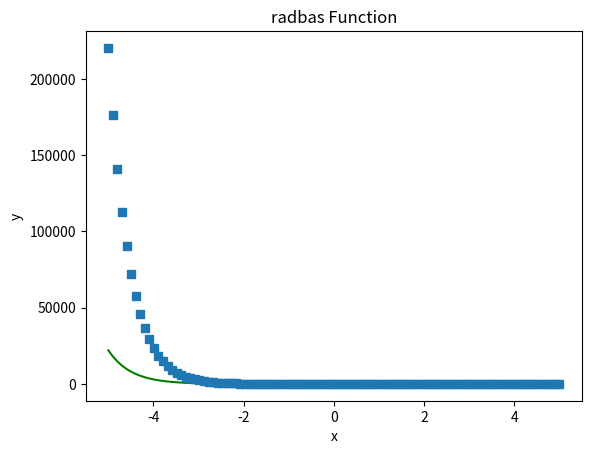

Write the Python code that produced this figure.
import numpy as np
import matplotlib.pyplot as plt
import math

# Task 2 Lab1

#  %%-----------------------------------------
p = np.linspace(start=-5, stop=5, num=100)


#  %%-----------------------------------------
def radbas(n):
    return np.exp(-2 * n)


def dradbas(n):
    return -2 * n * np.exp(-2 * n)


t_radbas = radbas(p)
t_dradbas = dradbas(p)

plt.xlabel('x')
plt.ylabel('y')
plt.title("Radbas(blue), Dradbas(green)")
plt.plot(p, t_radbas, 'g')
plt.plot(p, t_dradbas, 's')
plt.title('radbas Function')
plt.show()


def writeToFile():
    print('radbas Function')
    with open('D:\Політех\ІІ курс\Методи штучного інтелекту\Lab\Lab 1\Readme.txt', 'w') as f1:
        for i in np.arange(-5, 5, 0.1):
            t = radbas(i)
            print("x= ", i, "y=", t, file=f1)
            print("x=", i, "y=", t)


def writeToFileD():
    print('Dradbas Function')
    with open('D:\Політех\ІІ курс\Методи штучного інтелекту\Lab\Lab 1\DReadme.txt', 'w') as f1:
        for i in np.arange(-5, 5, 0.1):
            t = dradbas(i)
            print("x= ", i, "y=", t, file=f1)
            print("x= ", i, "y=", t)


writeToFile()
writeToFileD()
